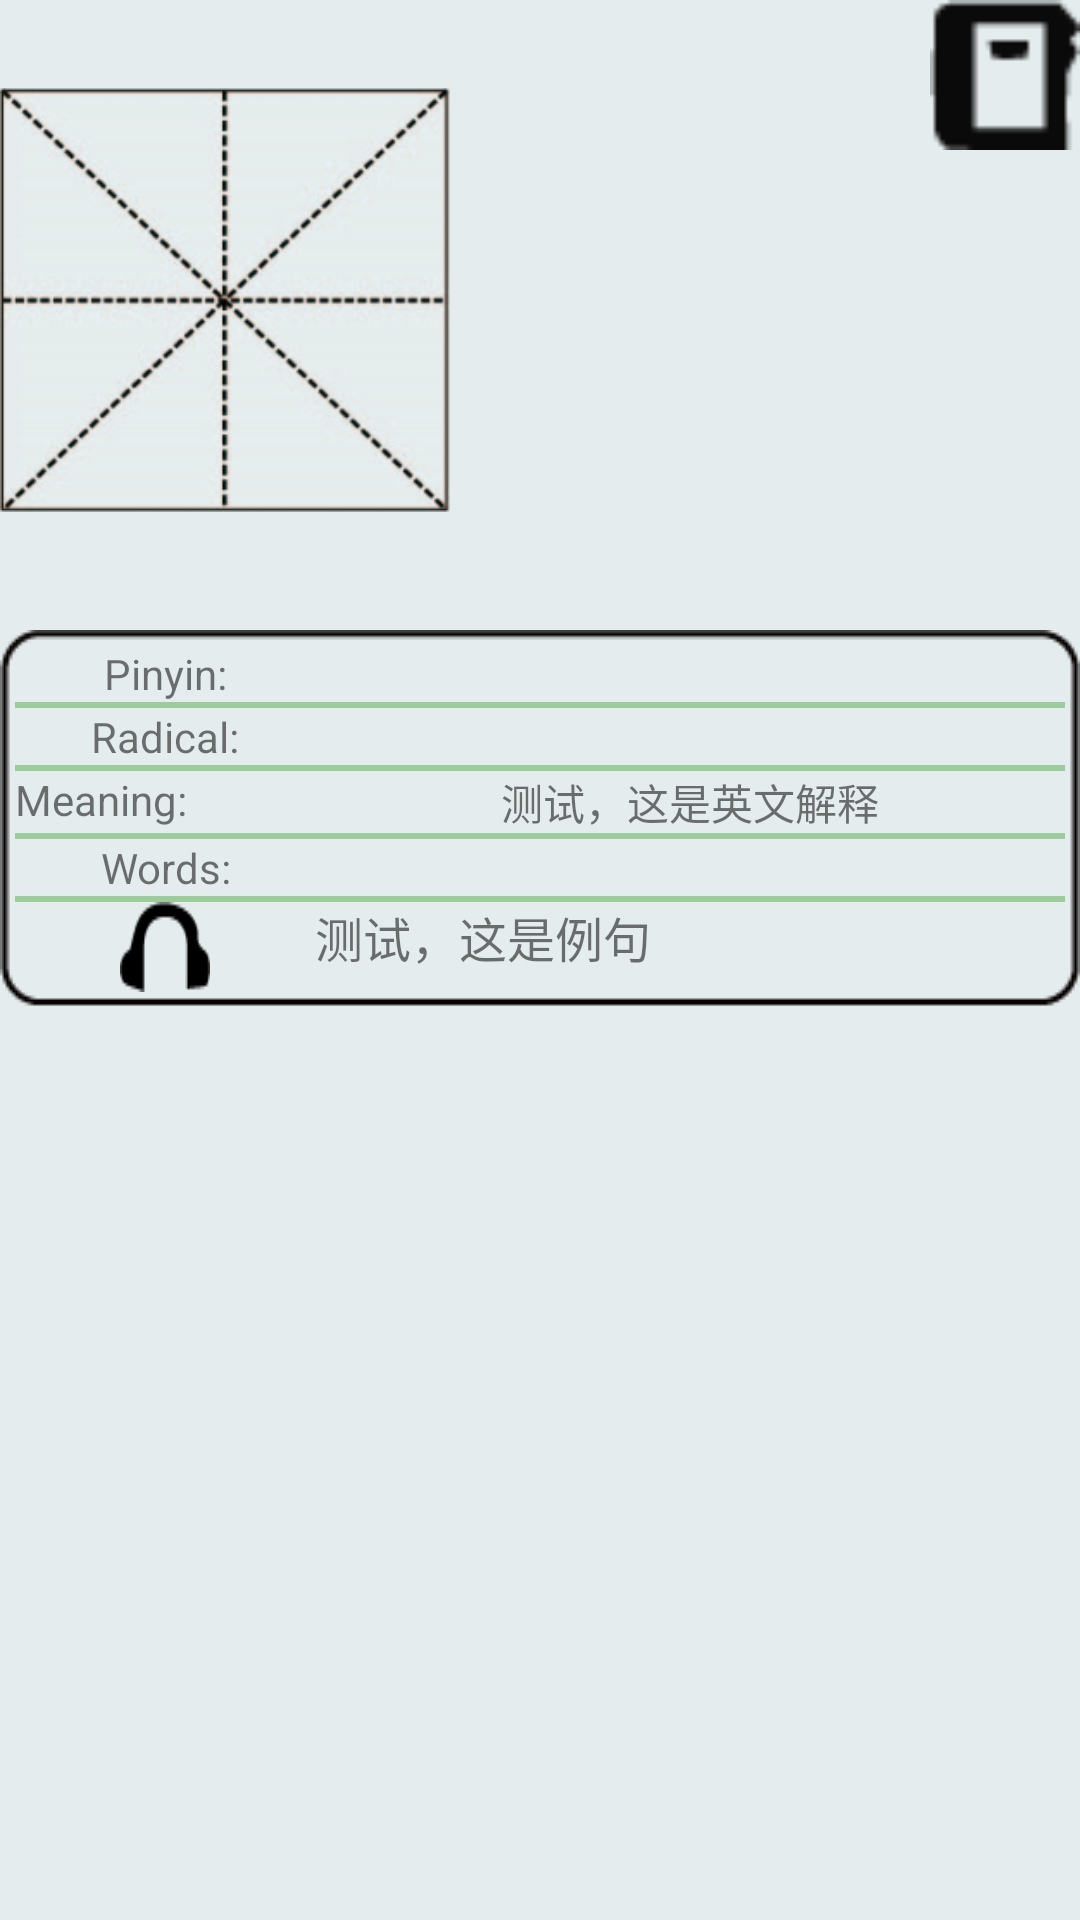

The Android layout XML behind this screen, and the referenced resources:
<!-- AndroidManifest.xml: application theme AppTheme -->
<!-- res/layout/character_fragment.xml -->
<?xml version="1.0" encoding="utf-8"?>
<LinearLayout xmlns:android="http://schemas.android.com/apk/res/android"
              android:orientation="vertical"
              android:layout_width="match_parent"
              android:layout_height="match_parent"
              android:background="@color/colorCharBG">

    <LinearLayout xmlns:android="http://schemas.android.com/apk/res/android"
                  android:layout_width="match_parent"
                  android:layout_height="wrap_content"
                  android:orientation="horizontal">

        <FrameLayout
            android:layout_width="150dp"
            android:layout_height="175dp">
            <ImageView
                android:layout_marginTop="25dp"
                android:layout_width="150dp"
                android:layout_height="150dp"
                android:src="@drawable/matt"/>

            <TextView
                android:id="@+id/figure"
                android:textSize="100sp"
                android:textColor="#000"
                android:layout_marginTop="25dp"
                android:layout_width="150dp"
                android:layout_height="150dp"
                android:gravity="center"/>
        </FrameLayout>


        <FrameLayout
            android:layout_height="175dp"
            android:layout_width="0dp"
            android:layout_weight="1">

            <ImageView
                android:paddingStart="10dp"
                android:layout_marginTop="25dp"
                android:id="@+id/char_image"
                android:layout_width="wrap_content"
                android:layout_height="125dp"
                android:layout_gravity="center"/>
            <Button
                android:id="@+id/mark"
                android:layout_width="50dp"
                android:layout_height="50dp"
                android:layout_gravity="end"
                android:background="@drawable/star"/>
        </FrameLayout>

        
    </LinearLayout>

    <View
        android:layout_width="match_parent"
        android:layout_height="35dp">
    </View>

    <TableLayout
        android:background="@drawable/block"
        android:padding="5dp"
        android:stretchColumns="1"
        android:shrinkColumns="1"
        android:layout_width="match_parent"
        android:layout_height="wrap_content">

        <TableRow>
            <TextView
                style="@style/TestText"
                android:gravity="center"
                android:layout_width="100dp"
                android:layout_height="wrap_content"
                android:text="Pinyin:"/>

            <TextView
                style="@style/TestText"
                android:id="@+id/pinyin"
                android:layout_width="match_parent"
                android:layout_height="wrap_content"
                android:layout_gravity="center"/>
        </TableRow>

        <View android:layout_height="2dp" android:background="@color/colorCharDiv"></View>

        <TableRow>
            <TextView
                style="@style/TestText"
                android:gravity="center"
                android:layout_width="100dp"
                android:layout_height="wrap_content"
                android:text="Radical:"/>

            <TextView
                style="@style/TestText"
                android:id="@+id/radical"
                android:layout_width="match_parent"
                android:layout_height="wrap_content"
                android:layout_gravity="center"/>
        </TableRow>

        <View android:layout_height="2dp" android:background="@color/colorCharDiv"></View>

        
        <TableRow>

            <TextView
                style="@style/TestText"
                android:layout_height="wrap_content"
                android:text="Meaning:"/>

            <TextView
                android:id="@+id/meaning"
                style="@style/TestText"
                android:layout_gravity="center"
                android:layout_width="wrap_content"
                android:layout_height="wrap_content"
                android:text="测试，这是英文解释"/>
        </TableRow>

        <View android:layout_height="2dp" android:background="@color/colorCharDiv"></View>

        <TableRow>

            <TextView
                style="@style/TestText"
                android:gravity="center"
                android:layout_height="wrap_content"
                android:text="Words:"/>

            <LinearLayout
                android:id="@+id/words"
                android:layout_gravity="center"
                android:layout_height="wrap_content"
                android:orientation="vertical">
            </LinearLayout>

        </TableRow>

        <View android:layout_height="2dp" android:background="@color/colorCharDiv"></View>

        <TableRow>
            
            <FrameLayout>
                <Button
                    android:id="@+id/sentence_pronunciation"
                    android:layout_gravity="center"
                    android:layout_width="30dp"
                    android:layout_height="30dp"
                    android:background="@drawable/horn"/>
            </FrameLayout>


            <TextView
                android:id="@+id/char_sentence"
                style="@style/TestText"
                android:textSize="16sp"
                android:layout_width="match_parent"
                android:layout_height="wrap_content"
                android:text="测试，这是例句"/>
        </TableRow>

    </TableLayout>

</LinearLayout>
<!-- resources referenced by this layout -->
<resources>
  <color name="colorCharBG">#e5eced</color>
  <color name="colorCharDiv">#9dcc9c</color>
  <!-- drawable horn: png bitmap (drawable, 559 bytes) -->
  <!-- drawable matt: png bitmap (drawable, 55652 bytes) -->
  <!-- drawable star: png bitmap (drawable, 432 bytes) -->
  <style name="AppTheme" parent="Base.Theme.AppCompat.Light.DarkActionBar">
          
          <item name="colorPrimary">@color/colorPrimary</item>
          <item name="colorPrimaryDark">@color/colorPrimaryDark</item>
          <item name="colorAccent">@color/colorAccent</item>
          
      </style>
  <color name="colorPrimary">#3F51B5</color>
  <color name="colorPrimaryDark">#303F9F</color>
  <color name="colorAccent">#FF4081</color>
</resources>
